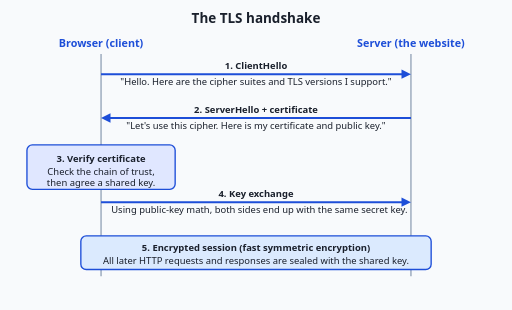
t = 0.00 s
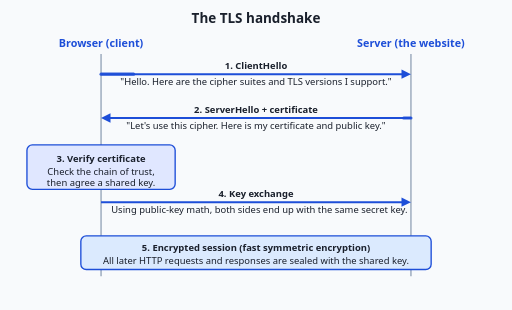
t = 0.84 s
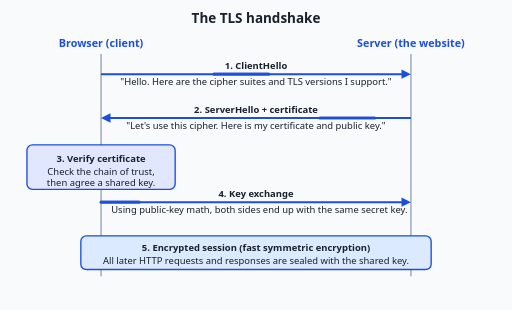
t = 1.74 s
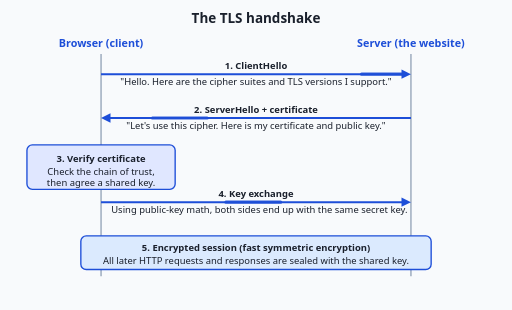
t = 2.64 s
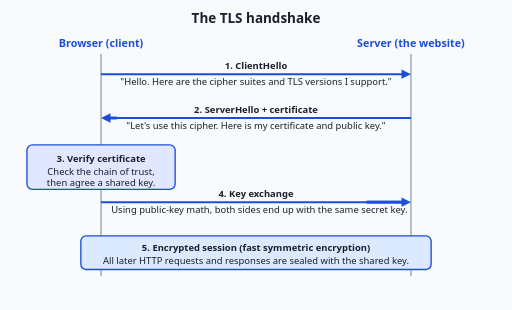
t = 3.54 s

The animated SVG that drew these frames (rendered in a browser with its animation timeline set to each time). Animation: 1 CSS @keyframes rule; one cycle of 4.44 s, repeats indefinitely.

<svg xmlns="http://www.w3.org/2000/svg" viewBox="0 0 760 460" role="img" font-family="system-ui, sans-serif">
  <title>The TLS handshake: ClientHello, ServerHello with certificate, key agreement, then encrypted session</title>
  <rect x="0" y="0" width="760" height="460" fill="#f8fafc"/>
  <text x="380" y="34" text-anchor="middle" font-size="20" font-weight="bold" fill="#1a202c">The TLS handshake</text>

  <!-- Actor columns -->
  <text x="150" y="70" text-anchor="middle" font-size="16" font-weight="bold" fill="#1d4ed8">Browser (client)</text>
  <text x="610" y="70" text-anchor="middle" font-size="16" font-weight="bold" fill="#1d4ed8">Server (the website)</text>
  <line x1="150" y1="80" x2="150" y2="410" stroke="#94a3b8" stroke-width="2"/>
  <line x1="610" y1="80" x2="610" y2="410" stroke="#94a3b8" stroke-width="2"/>

  <!-- Step 1: ClientHello -->
  <line x1="150" y1="110" x2="602" y2="110" stroke="#1d4ed8" stroke-width="3"/>
  <polygon points="610,110 596,103 596,117" fill="#1d4ed8"/>
  <text x="380" y="102" text-anchor="middle" font-size="14" font-weight="bold" fill="#1a202c">1. ClientHello</text>
  <text x="380" y="126" text-anchor="middle" font-size="14" fill="#1a202c">"Hello. Here are the cipher suites and TLS versions I support."</text>

  <!-- Step 2: ServerHello + certificate -->
  <line x1="610" y1="175" x2="158" y2="175" stroke="#1d4ed8" stroke-width="3"/>
  <polygon points="150,175 164,168 164,182" fill="#1d4ed8"/>
  <text x="380" y="167" text-anchor="middle" font-size="14" font-weight="bold" fill="#1a202c">2. ServerHello + certificate</text>
  <text x="380" y="191" text-anchor="middle" font-size="14" fill="#1a202c">"Let's use this cipher. Here is my certificate and public key."</text>

  <!-- Step 3: verify + key agreement -->
  <rect x="40" y="215" width="220" height="66" fill="#e0e7ff" stroke="#1d4ed8" stroke-width="2" rx="8"/>
  <text x="150" y="240" text-anchor="middle" font-size="14" font-weight="bold" fill="#1a202c">3. Verify certificate</text>
  <text x="150" y="260" text-anchor="middle" font-size="14" fill="#1a202c">Check the chain of trust,</text>
  <text x="150" y="276" text-anchor="middle" font-size="14" fill="#1a202c">then agree a shared key.</text>

  <line x1="150" y1="300" x2="602" y2="300" stroke="#1d4ed8" stroke-width="3"/>
  <polygon points="610,300 596,293 596,307" fill="#1d4ed8"/>
  <text x="380" y="292" text-anchor="middle" font-size="14" font-weight="bold" fill="#1a202c">4. Key exchange</text>
  <text x="385" y="316" text-anchor="middle" font-size="14" fill="#1a202c">Using public-key math, both sides end up with the same secret key.</text>

  <!-- Step 5: encrypted session -->
  <rect x="120" y="350" width="520" height="50" fill="#dbeafe" stroke="#1d4ed8" stroke-width="2" rx="8"/>
  <text x="380" y="372" text-anchor="middle" font-size="14" font-weight="bold" fill="#1a202c">5. Encrypted session (fast symmetric encryption)</text>
  <text x="380" y="392" text-anchor="middle" font-size="14" fill="#1a202c">All later HTTP requests and responses are sealed with the shared key.</text>

  <style>
    /* Travelling highlights on arrows that are already drawn. Added by
       scripts/animate-diagrams.mjs; no original element was modified, so
       removing this block restores the diagram exactly.

       reduce-ok: .dx-flow is a highlight sliding along an arrow the reader can
       already see, complete with its head and its direction. With the motion
       off there is no second arrow to miss — only the moving glint is gone. */
    @keyframes dxflow{from{stroke-dashoffset:18}to{stroke-dashoffset:-100}}
    .dx-flow{animation:dxflow 3.6s cubic-bezier(.5,0,.5,1) infinite;opacity:.9}
    .dx-f0{animation-delay:0.00s}.dx-f1{animation-delay:0.42s}.dx-f2{animation-delay:0.84s}
    @media (prefers-reduced-motion:reduce){
      .dx-flow{animation:none;opacity:0}
    }
  </style>
  <g aria-hidden="true">
    <path class="dx-flow dx-f0" d="M 150 110 L 602 110" stroke="#1d4ed8" stroke-width="4.6" fill="none" stroke-linecap="round" pathLength="100" stroke-dasharray="18 100" stroke-dashoffset="18"/>
    <path class="dx-flow dx-f1" d="M 610 175 L 158 175" stroke="#1d4ed8" stroke-width="4.6" fill="none" stroke-linecap="round" pathLength="100" stroke-dasharray="18 100" stroke-dashoffset="18"/>
    <path class="dx-flow dx-f2" d="M 150 300 L 602 300" stroke="#1d4ed8" stroke-width="4.6" fill="none" stroke-linecap="round" pathLength="100" stroke-dasharray="18 100" stroke-dashoffset="18"/>
  </g>
</svg>
